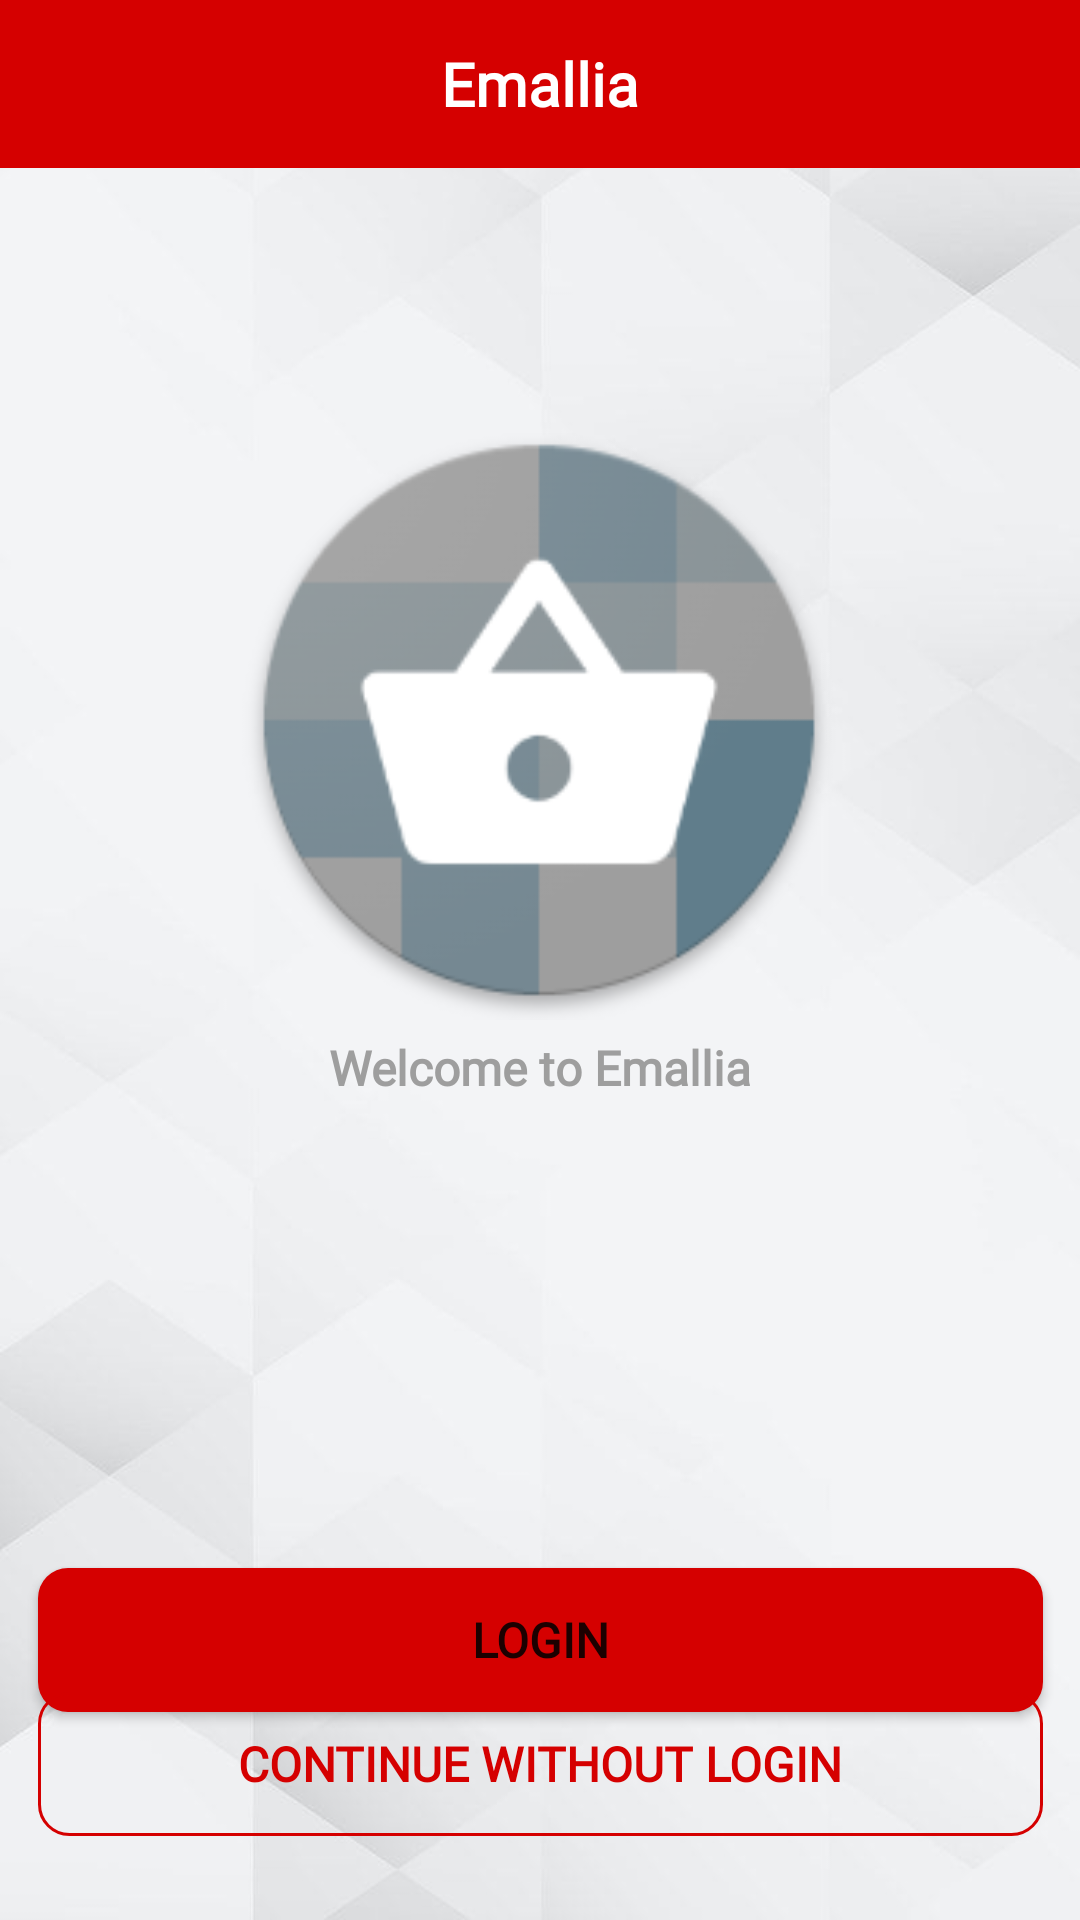

The Android layout XML behind this screen, and the referenced resources:
<!-- AndroidManifest.xml: application theme Theme.ECommerceApp -->
<!-- res/layout/activity_welcome.xml -->
<?xml version="1.0" encoding="utf-8"?>
<androidx.constraintlayout.widget.ConstraintLayout xmlns:android="http://schemas.android.com/apk/res/android"
    xmlns:app="http://schemas.android.com/apk/res-auto"
    xmlns:tools="http://schemas.android.com/tools"
    android:layout_width="match_parent"
    android:layout_height="match_parent"
    android:background="@drawable/back01"
    tools:context=".view.WelcomeActivity">

    <androidx.appcompat.widget.Toolbar
        android:id="@+id/toolbar2"
        android:layout_width="0dp"
        android:layout_height="wrap_content"
        android:background="?attr/colorPrimary"
        android:minHeight="?attr/actionBarSize"
        android:theme="?attr/actionBarTheme"
        app:layout_constraintEnd_toEndOf="parent"
        app:layout_constraintStart_toStartOf="parent"
        app:layout_constraintTop_toTopOf="parent">

        <TextView
            android:id="@+id/textView"
            android:layout_width="wrap_content"
            android:layout_height="wrap_content"
            android:layout_gravity="center_horizontal"
            android:fontFamily="@font/courgette"
            android:text="Emallia"
            android:textColor="#FFFFFF"
            android:textSize="20sp"
            android:textStyle="bold"
            tools:layout_editor_absoluteX="186dp"
            tools:layout_editor_absoluteY="16dp" />

    </androidx.appcompat.widget.Toolbar>

    <ImageView
        android:id="@+id/iconIv"
        android:layout_width="200dp"
        android:layout_height="200dp"
        android:layout_marginTop="84dp"
        android:src="@drawable/logo"
        app:layout_constraintEnd_toEndOf="parent"
        app:layout_constraintHorizontal_bias="0.497"
        app:layout_constraintStart_toStartOf="parent"
        app:layout_constraintTop_toBottomOf="@+id/toolbar2" />

    <TextView
        android:id="@+id/textView3"
        android:layout_width="wrap_content"
        android:layout_height="wrap_content"
        android:layout_marginTop="5dp"
        android:fontFamily="@font/noto_serif"
        android:text="Welcome to Emallia"
        android:textColor="@color/textColor"
        android:textSize="16sp"
        android:textStyle="bold"
        app:layout_constraintEnd_toEndOf="parent"
        app:layout_constraintHorizontal_bias="0.5"
        app:layout_constraintStart_toStartOf="parent"
        app:layout_constraintTop_toBottomOf="@+id/iconIv" />

    <Button
        android:id="@+id/loginButton"
        android:layout_width="335dp"
        android:layout_height="wrap_content"
        android:layout_marginTop="156dp"
        android:background="@drawable/shape_button01"
        android:fontFamily="@font/noto_serif"
        android:text="LOGIN"
        android:textSize="16sp"
        android:textStyle="bold"
        app:layout_constraintBottom_toTopOf="@+id/continueButton"
        app:layout_constraintEnd_toEndOf="parent"
        app:layout_constraintStart_toStartOf="parent"
        app:layout_constraintTop_toBottomOf="@+id/textView3"
        app:layout_constraintVertical_bias="0.0" />

    <Button
        android:id="@+id/continueButton"
        android:layout_width="335dp"
        android:layout_height="wrap_content"
        android:layout_marginBottom="28dp"
        android:background="@drawable/shape_button02"
        android:fontFamily="@font/noto_serif"
        android:text="CONTINUE WITHOUT LOGIN"
        android:textColor="@color/primaryColor"
        android:textSize="16sp"
        android:textStyle="bold"
        app:layout_constraintBottom_toBottomOf="parent"
        app:layout_constraintEnd_toEndOf="parent"
        app:layout_constraintStart_toStartOf="parent" />
</androidx.constraintlayout.widget.ConstraintLayout>
<!-- resources referenced by this layout -->
<resources>
  <color name="primaryColor">#D50000</color>
  <color name="textColor">#9E9E9E</color>
  <!-- drawable back01: png bitmap (drawable, 15814 bytes) -->
  <!-- drawable logo: png bitmap (drawable, 16118 bytes) -->
  <!-- drawable shape_button01 (drawable) -->
  <?xml version="1.0" encoding="utf-8"?>
  
  <shape xmlns:android="http://schemas.android.com/apk/res/android"
      android:shape="rectangle">
  
      <solid android:color="@color/primaryColor"/>
  
      <corners android:radius="10dp"/>
  
  
  </shape>
  <!-- drawable shape_button02 (drawable) -->
  <?xml version="1.0" encoding="utf-8"?>
  
  <shape xmlns:android="http://schemas.android.com/apk/res/android"
      android:shape="rectangle">
  
      <solid android:color="@android:color/transparent"/>
  
      <corners android:radius="10dp"/>
  
      <stroke android:color="@color/primaryColor"
          android:width="1dp"/>
  
  </shape>
  <style name="Theme.ECommerceApp" parent="Theme.MaterialComponents.DayNight.DarkActionBar">
          
          <item name="colorPrimary">@color/primaryColor</item>
          <item name="colorPrimaryVariant">@color/purple_700</item>
          <item name="colorOnPrimary">@color/white</item>
          
          <item name="colorSecondary">@color/teal_200</item>
          <item name="colorSecondaryVariant">@color/teal_700</item>
          <item name="colorOnSecondary">@color/black</item>
          
          <item name="android:statusBarColor" tools:targetApi="l">@color/darkPrimaryColor</item>
          
          <item name="windowNoTitle">true</item>
          <item name="windowActionBar">false</item>
      </style>
  <color name="purple_700">#FF3700B3</color>
  <color name="white">#FFFFFFFF</color>
  <color name="teal_200">#FF03DAC5</color>
  <color name="teal_700">#FF018786</color>
  <color name="black">#FF000000</color>
  <color name="darkPrimaryColor">#9B0000</color>
</resources>
